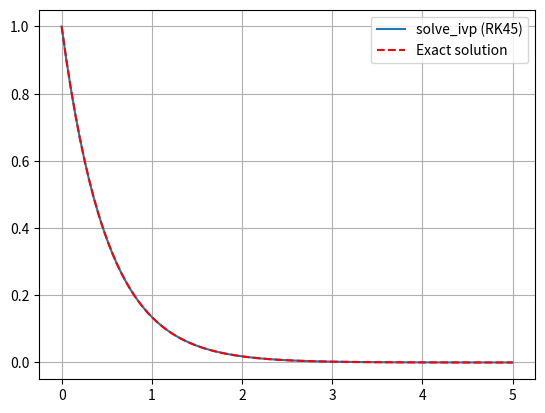

Generate this figure with matplotlib:
from scipy.integrate import solve_ivp
import matplotlib.pyplot as plt
import numpy as np

def f(t, y):
    return -2 * y

sol = solve_ivp(f, [0, 5], [1], method='RK45', t_eval=np.linspace(0, 5, 100))

plt.plot(sol.t, sol.y[0], label='solve_ivp (RK45)')
plt.plot(sol.t, np.exp(-2 * sol.t), 'r--', label='Exact solution')
plt.legend()
plt.grid(True)
plt.show()